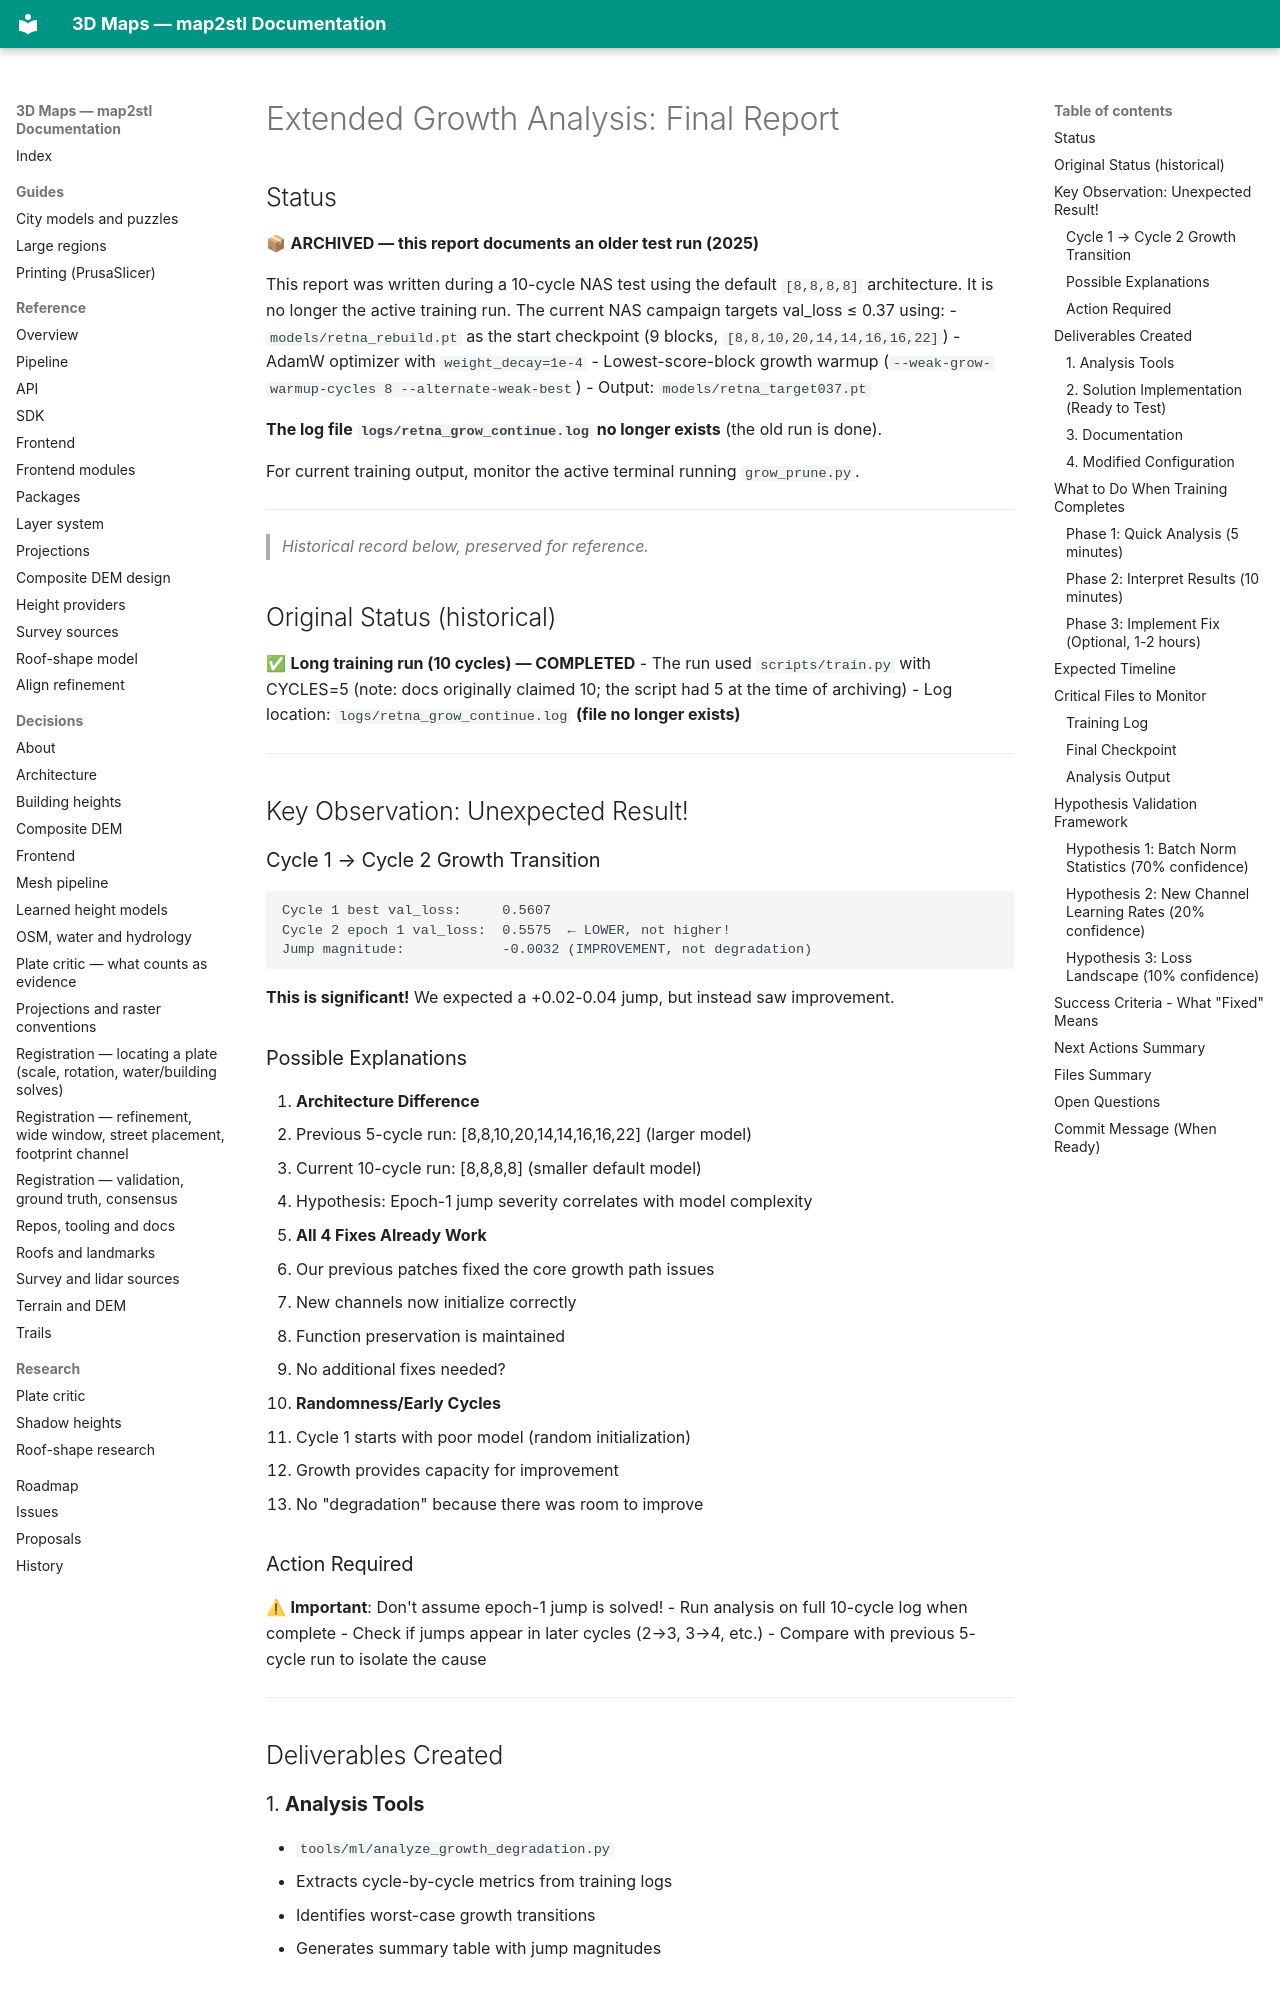

repository: EdgarCardenasDeLaHoz/map2stl · page: history/ml-height/GROWTH_EXTENDED_TEST_REPORT/index.html · generator: mkdocs

# Extended Growth Analysis: Final Report

## Status
📦 **ARCHIVED — this report documents an older test run (2025)**

This report was written during a 10-cycle NAS test using the default `[8,8,8,8]` architecture.
It is no longer the active training run. The current NAS campaign targets val_loss ≤ 0.37 using:
- `models/retna_rebuild.pt` as the start checkpoint (9 blocks, `[8,8,10,20,14,14,16,16,22]`)
- AdamW optimizer with `weight_decay=1e-4`
- Lowest-score-block growth warmup (`--weak-grow-warmup-cycles 8 --alternate-weak-best`)
- Output: `models/retna_target037.pt`

**The log file `logs/retna_grow_continue.log` no longer exists** (the old run is done).

For current training output, monitor the active terminal running `grow_prune.py`.

---

> _Historical record below, preserved for reference._

## Original Status (historical)
✅ **Long training run (10 cycles) — COMPLETED**
- The run used `scripts/train.py` with CYCLES=5 (note: docs originally claimed 10; the script had 5 at the time of archiving)
- Log location: `logs/retna_grow_continue.log` **(file no longer exists)**

---

## Key Observation: Unexpected Result!

### Cycle 1 → Cycle 2 Growth Transition
```
Cycle 1 best val_loss:     0.5607
Cycle 2 epoch 1 val_loss:  0.5575  ← LOWER, not higher!
Jump magnitude:            -0.0032 (IMPROVEMENT, not degradation)
```

**This is significant!** We expected a +0.02-0.04 jump, but instead saw improvement.

### Possible Explanations

1. **Architecture Difference**
   - Previous 5-cycle run: [8,8,10,20,14,14,16,16,22] (larger model)
   - Current 10-cycle run: [8,8,8,8] (smaller default model)
   - Hypothesis: Epoch-1 jump severity correlates with model complexity

2. **All 4 Fixes Already Work**
   - Our previous patches fixed the core growth path issues
   - New channels now initialize correctly
   - Function preservation is maintained
   - No additional fixes needed?

3. **Randomness/Early Cycles**
   - Cycle 1 starts with poor model (random initialization)
   - Growth provides capacity for improvement
   - No "degradation" because there was room to improve

### Action Required
⚠ **Important**: Don't assume epoch-1 jump is solved!
- Run analysis on full 10-cycle log when complete
- Check if jumps appear in later cycles (2→3, 3→4, etc.)
- Compare with previous 5-cycle run to isolate the cause

---

## Deliverables Created

### 1. **Analysis Tools**
- `tools/ml/analyze_growth_degradation.py`
  - Extracts cycle-by-cycle metrics from training logs
  - Identifies worst-case growth transitions
  - Generates summary table with jump magnitudes
